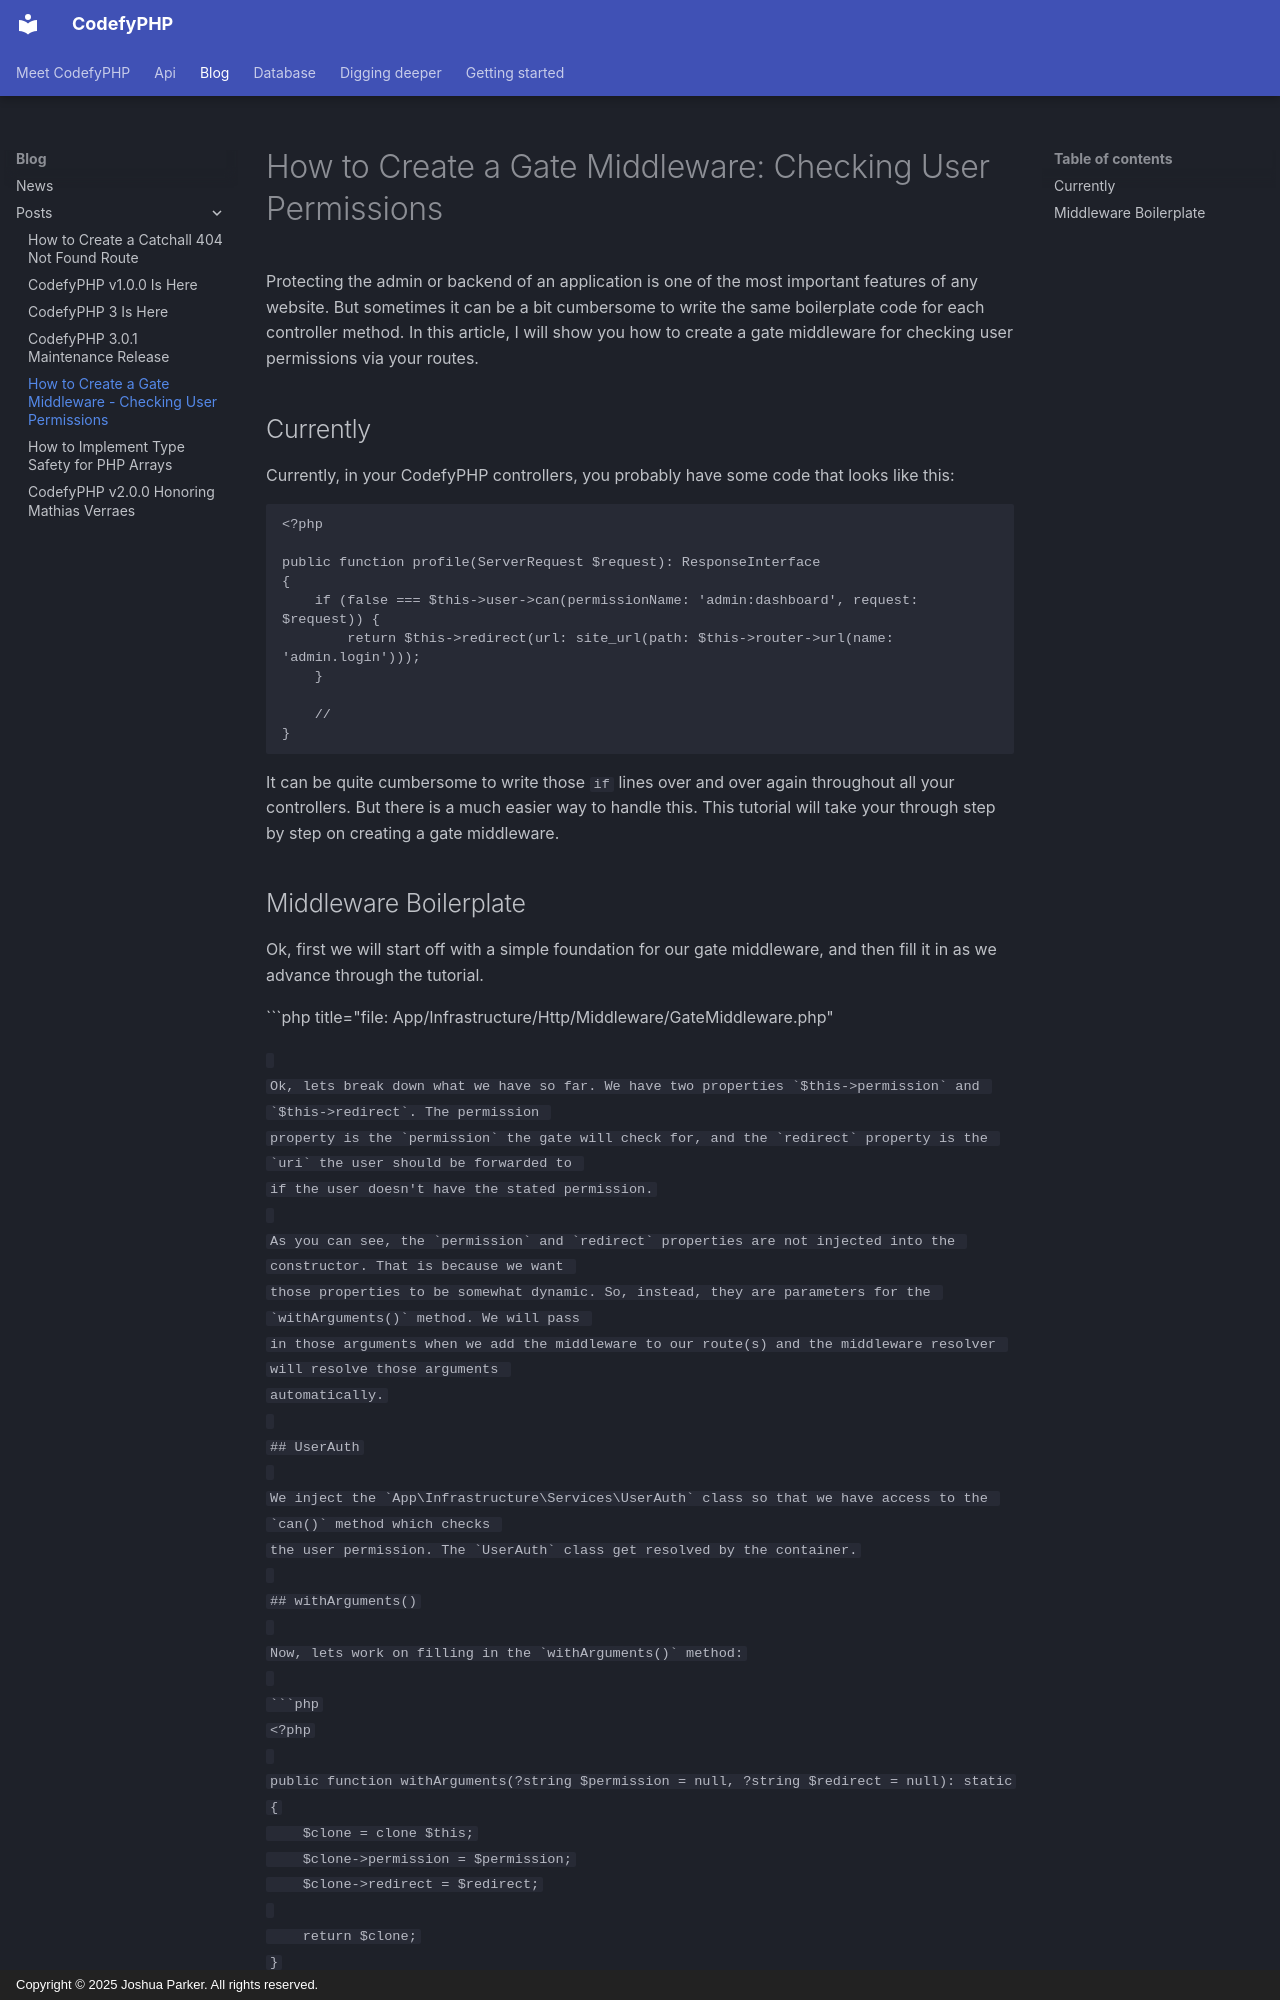

repository: codefyphp/docs · page: blog/posts/gate-middleware/index.html · generator: mkdocs · copyright: Copyright © 2025 Joshua Parker. All rights reserved.

---
title: How to Create a Gate Middleware - Checking User Permissions
description: Build reusable CodefyPHP gate middleware that checks route permissions, integrates UserAuth, and redirects unauthorized users.
summary: Build reusable CodefyPHP gate middleware that checks route permissions, integrates UserAuth, and redirects unauthorized users.
keywords: gate-middleware,user-permissions,codefyphp-rbac
date:
  created: 2025-10-18 13:15:00
links: 
  - getting-started/basics/middleware.md
  - getting-started/basics/rbac.md
authors: [nomadicjosh]
---

# How to Create a Gate Middleware: Checking User Permissions

Protecting the admin or backend of an application is one of the most important features of any website. But sometimes 
it can be a bit cumbersome to write the same boilerplate code for each controller method. In this article, I will show 
you how to create a gate middleware for checking user permissions via your routes.

<!-- more -->

## Currently

Currently, in your CodefyPHP controllers, you probably have some code that looks like this:

```php
<?php

public function profile(ServerRequest $request): ResponseInterface
{
    if (false === $this->user->can(permissionName: 'admin:dashboard', request: $request)) {
        return $this->redirect(url: site_url(path: $this->router->url(name: 'admin.login')));
    }

    //
}
```

It can be quite cumbersome to write those `if` lines over and over again throughout all your controllers. But there is 
a much easier way to handle this. This tutorial will take your through step by step on creating a gate middleware.

## Middleware Boilerplate

Ok, first we will start off with a simple foundation for our gate middleware, and then fill it in as we advance through 
the tutorial.

```php title="file: App/Infrastructure/Http/Middleware/GateMiddleware.php"
<?php

declare(strict_types=1);

namespace App\Infrastructure\Http\Middleware;

use App\Infrastructure\Services\UserAuth;
use Exception;
use Psr\Http\Message\ResponseInterface;
use Psr\Http\Message\ServerRequestInterface;
use Psr\Http\Server\MiddlewareInterface;
use Psr\Http\Server\RequestHandlerInterface;
use Qubus\Exception\Data\TypeException;
use Qubus\Http\Factories\JsonResponseFactory;
use Qubus\Http\Factories\RedirectResponseFactory;

class GateMiddleware implements MiddlewareInterface
{
    protected ?string $permission = null;
    protected ?string $redirect = null;

    public function __construct(protected UserAuth $user)
    {
    }

    public function withArguments(?string $permission = null, ?string $redirect = null): static
    {
    }

    /**
     * @inheritDoc
     * @throws TypeException
     * @throws Exception
     */
    public function process(ServerRequestInterface $request, RequestHandlerInterface $handler): ResponseInterface
    {
        // TODO: Implement process() method.
    }
}
```

Ok, lets break down what we have so far. We have two properties `$this->permission` and `$this->redirect`. The permission 
property is the `permission` the gate will check for, and the `redirect` property is the `uri` the user should be forwarded to 
if the user doesn't have the stated permission.

As you can see, the `permission` and `redirect` properties are not injected into the constructor. That is because we want 
those properties to be somewhat dynamic. So, instead, they are parameters for the `withArguments()` method. We will pass 
in those arguments when we add the middleware to our route(s) and the middleware resolver will resolve those arguments 
automatically.

## UserAuth

We inject the `App\Infrastructure\Services\UserAuth` class so that we have access to the `can()` method which checks 
the user permission. The `UserAuth` class get resolved by the container.
